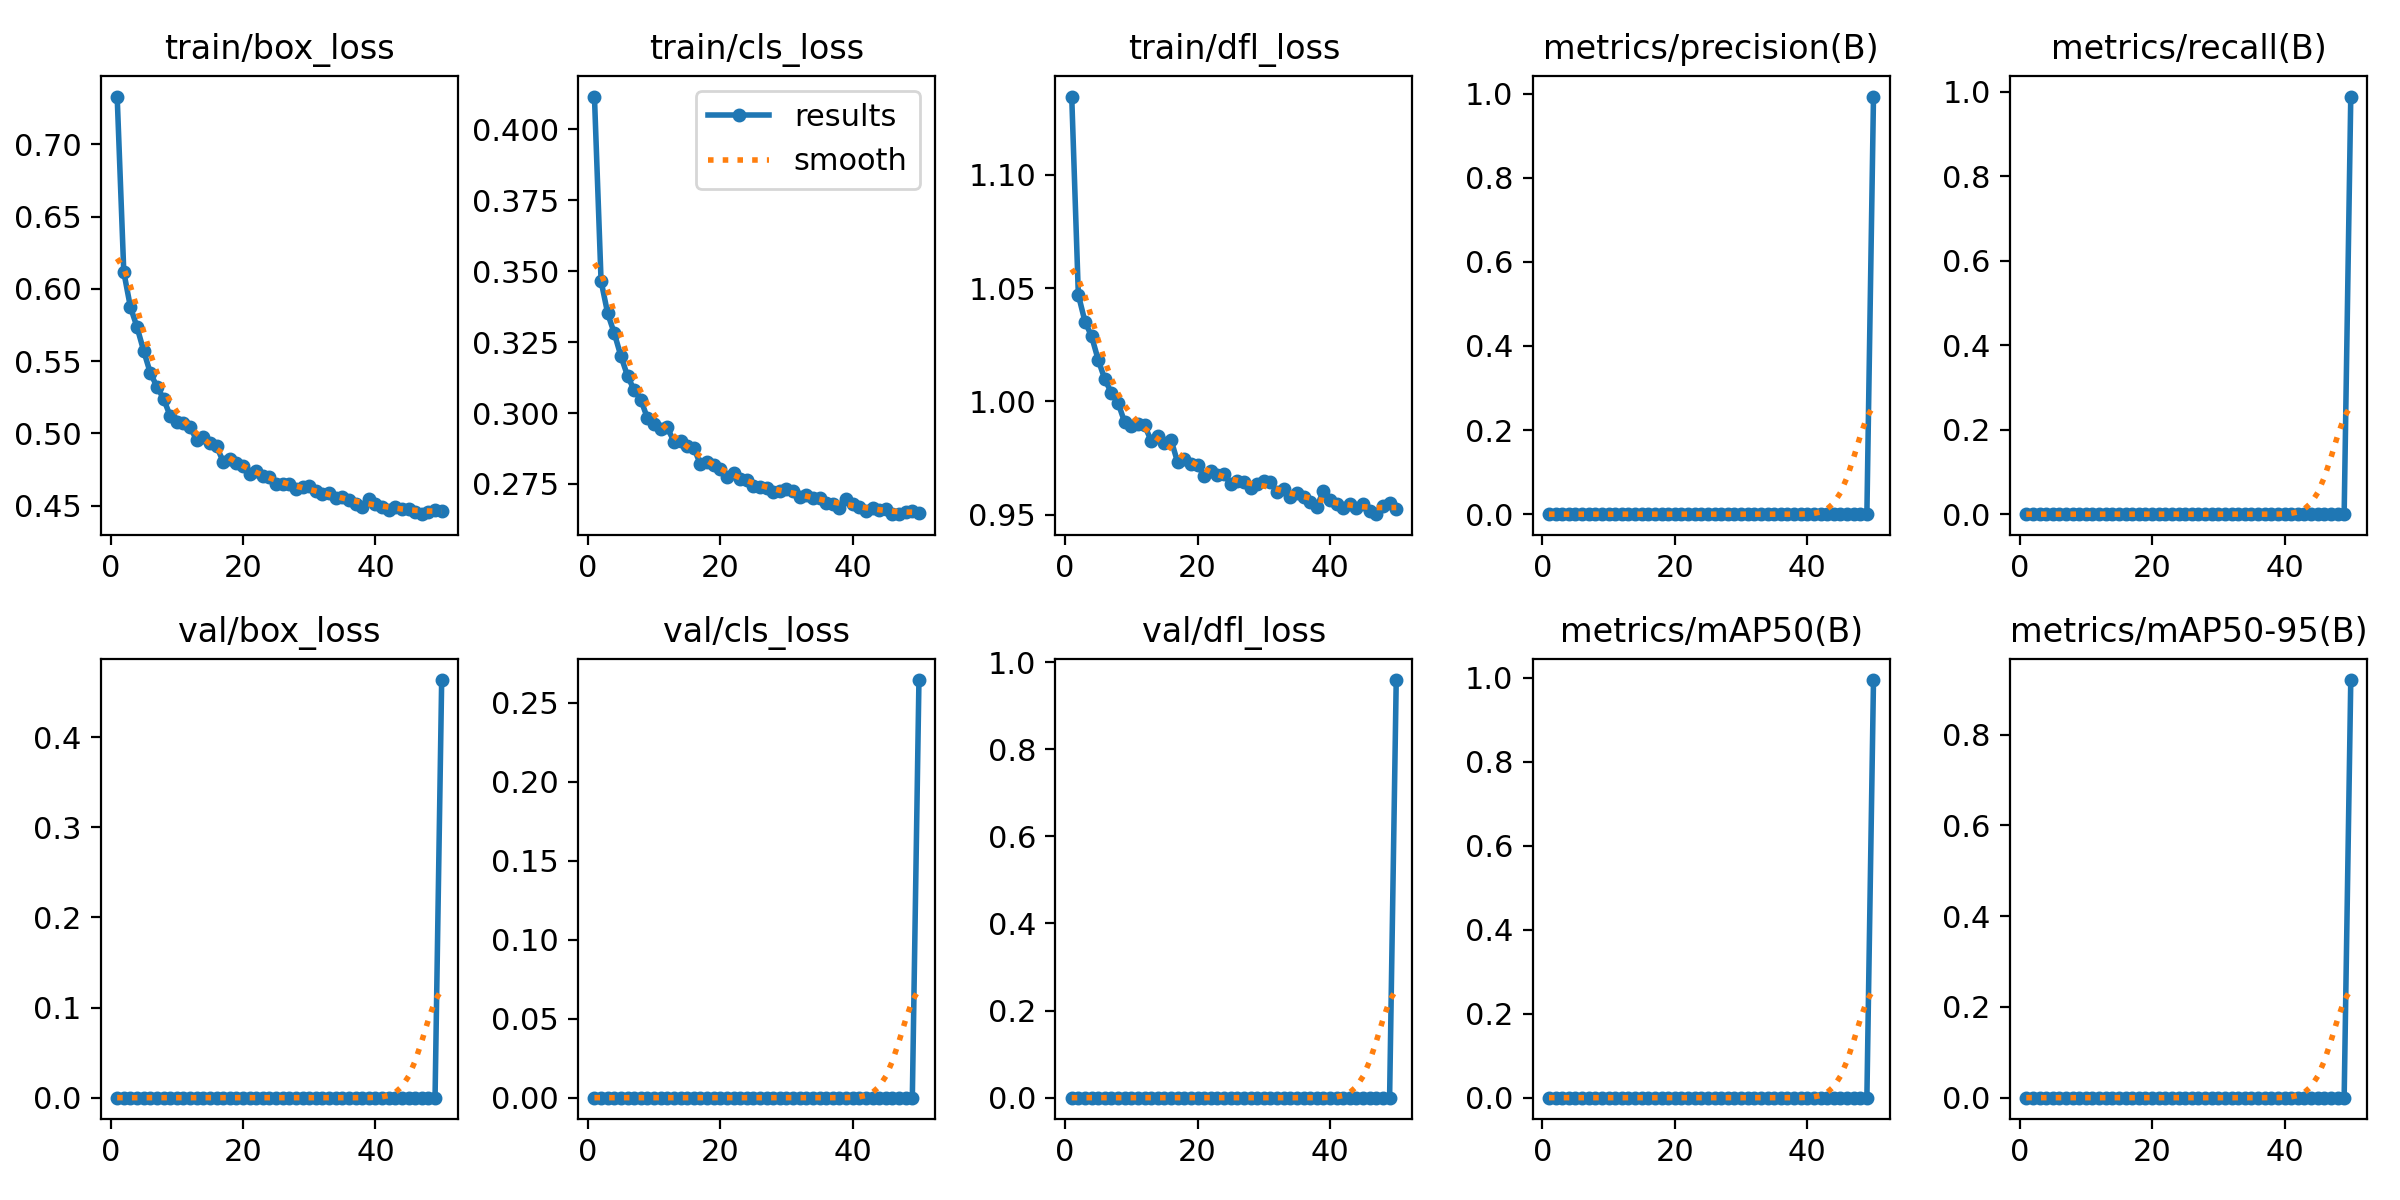

The data file committed next to this chart (first rows):
epoch, time, train/box_loss, train/cls_loss, train/dfl_loss, metrics/precision(B), metrics/recall(B), metrics/mAP50(B), metrics/mAP50-95(B), val/box_loss, val/cls_loss, val/dfl_loss, lr/pg0, lr/pg1, lr/pg2
1, 20.33, 0.7331, 0.4116, 1.135, 0, 0, 0, 0, 0, 0, 0, 0.06706, 0.0002322, 0.0002322
2, 38.84, 0.6117, 0.3465, 1.047, 0, 0, 0, 0, 0, 0, 0, 0.03395, 0.0004563, 0.0004563
3, 57.09, 0.5875, 0.3351, 1.035, 0, 0, 0, 0, 0, 0, 0, 0.0008292, 0.0006712, 0.0006712
4, 75.22, 0.5736, 0.3281, 1.029, 0, 0, 0, 0, 0, 0, 0, 0.0006584, 0.0006584, 0.0006584
5, 93.44, 0.5572, 0.32, 1.018, 0, 0, 0, 0, 0, 0, 0, 0.0006446, 0.0006446, 0.0006446
6, 111.6, 0.5419, 0.3131, 1.01, 0, 0, 0, 0, 0, 0, 0, 0.0006307, 0.0006307, 0.0006307
7, 129.7, 0.5324, 0.3081, 1.004, 0, 0, 0, 0, 0, 0, 0, 0.0006168, 0.0006168, 0.0006168
8, 147.9, 0.5241, 0.3047, 0.9993, 0, 0, 0, 0, 0, 0, 0, 0.000603, 0.000603, 0.000603
9, 166.2, 0.5121, 0.2982, 0.9907, 0, 0, 0, 0, 0, 0, 0, 0.0005891, 0.0005891, 0.0005891
10, 184.4, 0.5077, 0.2961, 0.989, 0, 0, 0, 0, 0, 0, 0, 0.0005753, 0.0005753, 0.0005753
11, 202.6, 0.5074, 0.2943, 0.9898, 0, 0, 0, 0, 0, 0, 0, 0.0005614, 0.0005614, 0.0005614
12, 220.8, 0.5043, 0.2949, 0.9895, 0, 0, 0, 0, 0, 0, 0, 0.0005475, 0.0005475, 0.0005475
13, 239.1, 0.4956, 0.29, 0.9824, 0, 0, 0, 0, 0, 0, 0, 0.0005337, 0.0005337, 0.0005337
14, 257.4, 0.4977, 0.2901, 0.9849, 0, 0, 0, 0, 0, 0, 0, 0.0005198, 0.0005198, 0.0005198
15, 275.6, 0.4932, 0.2885, 0.9818, 0, 0, 0, 0, 0, 0, 0, 0.000506, 0.000506, 0.000506
16, 293.9, 0.4914, 0.2877, 0.9829, 0, 0, 0, 0, 0, 0, 0, 0.0004921, 0.0004921, 0.0004921
17, 312.2, 0.4805, 0.282, 0.973, 0, 0, 0, 0, 0, 0, 0, 0.0004782, 0.0004782, 0.0004782
18, 330.4, 0.4823, 0.2829, 0.9746, 0, 0, 0, 0, 0, 0, 0, 0.0004644, 0.0004644, 0.0004644
19, 348.6, 0.4793, 0.2817, 0.9724, 0, 0, 0, 0, 0, 0, 0, 0.0004505, 0.0004505, 0.0004505
20, 366.9, 0.4775, 0.2804, 0.9719, 0, 0, 0, 0, 0, 0, 0, 0.0004367, 0.0004367, 0.0004367
21, 385, 0.4718, 0.2774, 0.9669, 0, 0, 0, 0, 0, 0, 0, 0.0004228, 0.0004228, 0.0004228
22, 403.3, 0.474, 0.2789, 0.9693, 0, 0, 0, 0, 0, 0, 0, 0.0004089, 0.0004089, 0.0004089
23, 421.5, 0.4706, 0.2767, 0.9673, 0, 0, 0, 0, 0, 0, 0, 0.0003951, 0.0003951, 0.0003951
24, 439.9, 0.4699, 0.2766, 0.9678, 0, 0, 0, 0, 0, 0, 0, 0.0003812, 0.0003812, 0.0003812
25, 458, 0.465, 0.2744, 0.9635, 0, 0, 0, 0, 0, 0, 0, 0.0003674, 0.0003674, 0.0003674
26, 476.2, 0.4648, 0.2739, 0.9648, 0, 0, 0, 0, 0, 0, 0, 0.0003535, 0.0003535, 0.0003535
27, 494.4, 0.465, 0.2736, 0.9643, 0, 0, 0, 0, 0, 0, 0, 0.0003396, 0.0003396, 0.0003396
28, 512.6, 0.4614, 0.272, 0.9617, 0, 0, 0, 0, 0, 0, 0, 0.0003258, 0.0003258, 0.0003258
29, 530.8, 0.4628, 0.2726, 0.9633, 0, 0, 0, 0, 0, 0, 0, 0.0003119, 0.0003119, 0.0003119
30, 549, 0.4638, 0.2733, 0.9647, 0, 0, 0, 0, 0, 0, 0, 0.0002981, 0.0002981, 0.0002981
31, 567.2, 0.4601, 0.2726, 0.9642, 0, 0, 0, 0, 0, 0, 0, 0.0002842, 0.0002842, 0.0002842
32, 585.4, 0.4582, 0.2705, 0.9601, 0, 0, 0, 0, 0, 0, 0, 0.0002703, 0.0002703, 0.0002703
33, 603.6, 0.4586, 0.2713, 0.9614, 0, 0, 0, 0, 0, 0, 0, 0.0002565, 0.0002565, 0.0002565
34, 621.8, 0.4556, 0.2699, 0.9578, 0, 0, 0, 0, 0, 0, 0, 0.0002426, 0.0002426, 0.0002426
35, 640.1, 0.4558, 0.2701, 0.9593, 0, 0, 0, 0, 0, 0, 0, 0.0002288, 0.0002288, 0.0002288
36, 658.3, 0.4537, 0.2684, 0.9579, 0, 0, 0, 0, 0, 0, 0, 0.0002149, 0.0002149, 0.0002149
37, 676.5, 0.4513, 0.2681, 0.9555, 0, 0, 0, 0, 0, 0, 0, 0.000201, 0.000201, 0.000201
38, 694.6, 0.4492, 0.2665, 0.9534, 0, 0, 0, 0, 0, 0, 0, 0.0001872, 0.0001872, 0.0001872
39, 712.8, 0.4548, 0.2699, 0.9603, 0, 0, 0, 0, 0, 0, 0, 0.0001733, 0.0001733, 0.0001733
40, 731, 0.4512, 0.2679, 0.9563, 0, 0, 0, 0, 0, 0, 0, 0.0001595, 0.0001595, 0.0001595
41, 750, 0.449, 0.2668, 0.9547, 0, 0, 0, 0, 0, 0, 0, 0.0001456, 0.0001456, 0.0001456
42, 768.2, 0.4467, 0.2654, 0.9531, 0, 0, 0, 0, 0, 0, 0, 0.0001317, 0.0001317, 0.0001317
43, 786.5, 0.449, 0.2665, 0.9547, 0, 0, 0, 0, 0, 0, 0, 0.0001179, 0.0001179, 0.0001179
44, 804.6, 0.4474, 0.2657, 0.9529, 0, 0, 0, 0, 0, 0, 0, 0.000104, 0.000104, 0.000104
45, 822.8, 0.448, 0.2662, 0.9549, 0, 0, 0, 0, 0, 0, 0, 9.016e-05, 9.016e-05, 9.016e-05
46, 841, 0.4457, 0.2644, 0.9515, 0, 0, 0, 0, 0, 0, 0, 7.63e-05, 7.63e-05, 7.63e-05
47, 859.1, 0.4441, 0.2645, 0.9502, 0, 0, 0, 0, 0, 0, 0, 6.244e-05, 6.244e-05, 6.244e-05
48, 877.3, 0.4457, 0.265, 0.9536, 0, 0, 0, 0, 0, 0, 0, 4.858e-05, 4.858e-05, 4.858e-05
49, 895.4, 0.4471, 0.2654, 0.9551, 0, 0, 0, 0, 0, 0, 0, 3.472e-05, 3.472e-05, 3.472e-05
50, 924.4, 0.4463, 0.2648, 0.9526, 0.993, 0.9883, 0.9947, 0.9202, 0.4633, 0.2644, 0.9586, 2.086e-05, 2.086e-05, 2.086e-05
